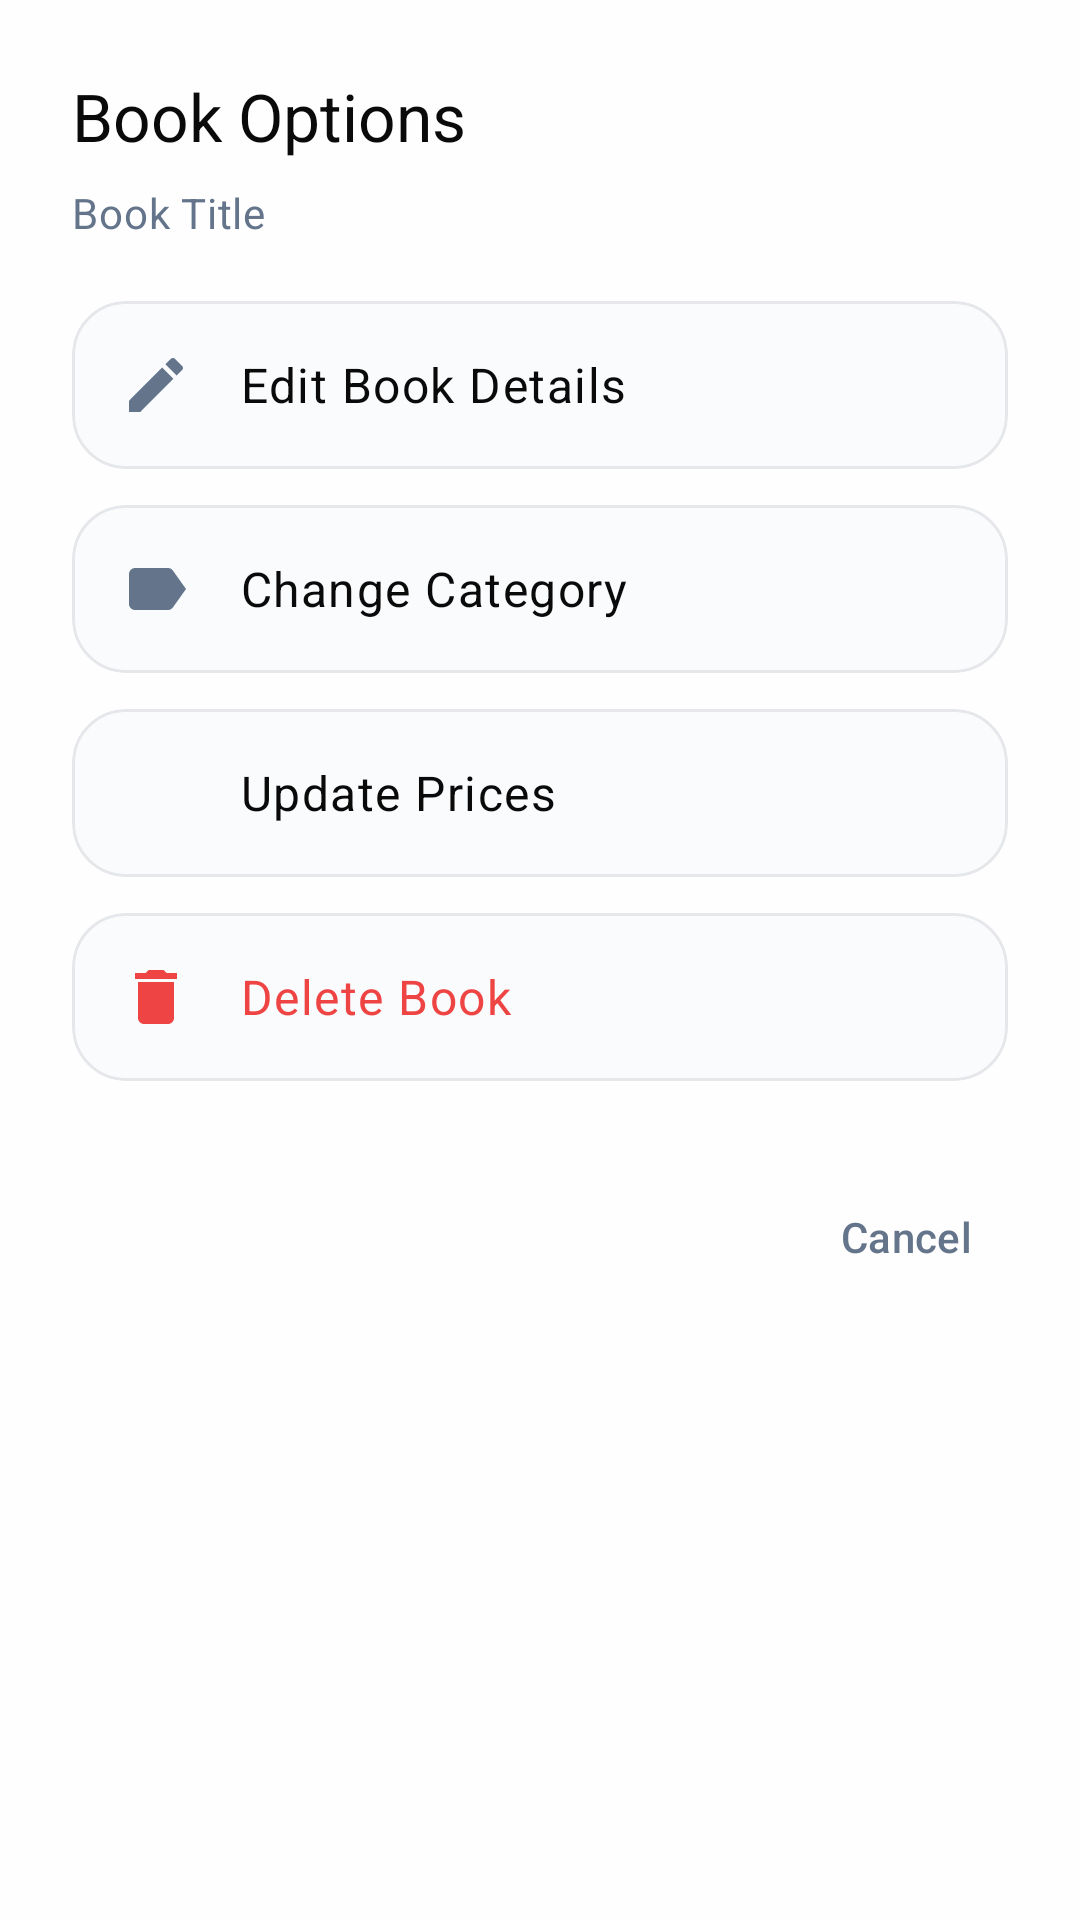

The Android layout XML behind this screen, and the referenced resources:
<!-- AndroidManifest.xml: application theme Theme.BooksIDontNeed -->
<!-- res/layout/dialog_book_options.xml -->
<?xml version="1.0" encoding="utf-8"?>
<LinearLayout xmlns:android="http://schemas.android.com/apk/res/android"
    xmlns:app="http://schemas.android.com/apk/res-auto"
    android:layout_width="match_parent"
    android:layout_height="wrap_content"
    android:orientation="vertical"
    android:paddingStart="24dp"
    android:paddingEnd="24dp"
    android:paddingTop="24dp"
    android:paddingBottom="16dp"
    android:background="@drawable/dialog_surface_background"
    android:clipToOutline="true">

    
    <TextView
        android:id="@+id/dialogTitle"
        android:layout_width="match_parent"
        android:layout_height="wrap_content"
        android:text="Book Options"
        android:textAppearance="@style/TextAppearance.Material3.TitleLarge"
        android:textColor="?attr/colorOnSurface"
        android:layout_marginBottom="8dp" />

    
    <TextView
        android:id="@+id/bookTitle"
        android:layout_width="match_parent"
        android:layout_height="wrap_content"
        android:text="Book Title"
        android:textAppearance="@style/TextAppearance.Material3.BodyMedium"
        android:textColor="?attr/colorOnSurfaceVariant"
        android:layout_marginBottom="20dp"
        android:maxLines="2"
        android:ellipsize="end" />

    
    <com.google.android.material.card.MaterialCardView
        android:id="@+id/editBookDetailsCard"
        android:layout_width="match_parent"
        android:layout_height="wrap_content"
        android:layout_marginBottom="12dp"
        style="@style/Widget.Material3.CardView.Outlined"
        app:cardBackgroundColor="?attr/colorSurfaceContainer"
        app:cardCornerRadius="18dp"
        app:cardElevation="0dp"
        app:strokeColor="?attr/colorOutlineVariant"
        app:strokeWidth="1dp"
        android:clickable="true"
        android:focusable="true"
        android:foreground="?attr/selectableItemBackground">

        <LinearLayout
            android:layout_width="match_parent"
            android:layout_height="wrap_content"
            android:orientation="horizontal"
            android:padding="16dp"
            android:gravity="center_vertical">

            <ImageView
                android:layout_width="24dp"
                android:layout_height="24dp"
                android:src="@drawable/ic_edit"
                app:tint="?attr/colorOnSurfaceVariant"
                android:layout_marginEnd="16dp" />

            <TextView
                android:layout_width="0dp"
                android:layout_height="wrap_content"
                android:layout_weight="1"
                android:text="Edit Book Details"
                android:textAppearance="@style/TextAppearance.Material3.BodyLarge"
                android:textColor="?attr/colorOnSurface" />

        </LinearLayout>

    </com.google.android.material.card.MaterialCardView>

    
    <com.google.android.material.card.MaterialCardView
        android:id="@+id/changeCategoryCard"
        android:layout_width="match_parent"
        android:layout_height="wrap_content"
        android:layout_marginBottom="12dp"
        style="@style/Widget.Material3.CardView.Outlined"
        app:cardBackgroundColor="?attr/colorSurfaceContainer"
        app:cardCornerRadius="18dp"
        app:cardElevation="0dp"
        app:strokeColor="?attr/colorOutlineVariant"
        app:strokeWidth="1dp"
        android:clickable="true"
        android:focusable="true"
        android:foreground="?attr/selectableItemBackground">

        <LinearLayout
            android:layout_width="match_parent"
            android:layout_height="wrap_content"
            android:orientation="horizontal"
            android:padding="16dp"
            android:gravity="center_vertical">

            <ImageView
                android:layout_width="24dp"
                android:layout_height="24dp"
                android:src="@drawable/ic_label"
                app:tint="?attr/colorOnSurfaceVariant"
                android:layout_marginEnd="16dp" />

            <TextView
                android:layout_width="0dp"
                android:layout_height="wrap_content"
                android:layout_weight="1"
                android:text="Change Category"
                android:textAppearance="@style/TextAppearance.Material3.BodyLarge"
                android:textColor="?attr/colorOnSurface" />

        </LinearLayout>

    </com.google.android.material.card.MaterialCardView>

    
    <com.google.android.material.card.MaterialCardView
        android:id="@+id/updatePricesCard"
        android:layout_width="match_parent"
        android:layout_height="wrap_content"
        android:layout_marginBottom="12dp"
        style="@style/Widget.Material3.CardView.Outlined"
        app:cardBackgroundColor="?attr/colorSurfaceContainer"
        app:cardCornerRadius="18dp"
        app:cardElevation="0dp"
        app:strokeColor="?attr/colorOutlineVariant"
        app:strokeWidth="1dp"
        android:clickable="true"
        android:focusable="true"
        android:foreground="?attr/selectableItemBackground">

        <LinearLayout
            android:layout_width="match_parent"
            android:layout_height="wrap_content"
            android:orientation="horizontal"
            android:padding="16dp"
            android:gravity="center_vertical">

            <ImageView
                android:layout_width="24dp"
                android:layout_height="24dp"
                android:src="@drawable/ic_refresh"
                app:tint="?attr/colorOnSurfaceVariant"
                android:layout_marginEnd="16dp" />

            <TextView
                android:layout_width="0dp"
                android:layout_height="wrap_content"
                android:layout_weight="1"
                android:text="Update Prices"
                android:textAppearance="@style/TextAppearance.Material3.BodyLarge"
                android:textColor="?attr/colorOnSurface" />

        </LinearLayout>

    </com.google.android.material.card.MaterialCardView>

    
    <com.google.android.material.card.MaterialCardView
        android:id="@+id/deleteBookCard"
        android:layout_width="match_parent"
        android:layout_height="wrap_content"
        android:layout_marginBottom="24dp"
        style="@style/Widget.Material3.CardView.Outlined"
        app:cardBackgroundColor="?attr/colorSurfaceContainer"
        app:cardCornerRadius="18dp"
        app:cardElevation="0dp"
        app:strokeColor="?attr/colorOutlineVariant"
        app:strokeWidth="1dp"
        android:clickable="true"
        android:focusable="true"
        android:foreground="?attr/selectableItemBackground">

        <LinearLayout
            android:layout_width="match_parent"
            android:layout_height="wrap_content"
            android:orientation="horizontal"
            android:padding="16dp"
            android:gravity="center_vertical">

            <ImageView
                android:layout_width="24dp"
                android:layout_height="24dp"
                android:src="@drawable/ic_delete"
                app:tint="?attr/colorError"
                android:layout_marginEnd="16dp" />

            <TextView
                android:layout_width="0dp"
                android:layout_height="wrap_content"
                android:layout_weight="1"
                android:text="Delete Book"
                android:textAppearance="@style/TextAppearance.Material3.BodyLarge"
                android:textColor="?attr/colorError" />

        </LinearLayout>

    </com.google.android.material.card.MaterialCardView>

    
    <LinearLayout
        android:layout_width="match_parent"
        android:layout_height="wrap_content"
        android:orientation="horizontal"
        android:gravity="end"
        android:paddingStart="0dp"
        android:paddingEnd="0dp"
        android:paddingTop="8dp"
        android:paddingBottom="0dp">

        <com.google.android.material.button.MaterialButton
            android:id="@+id/cancelButton"
            style="@style/Widget.Material3.Button.TextButton"
            android:layout_width="wrap_content"
            android:layout_height="40dp"
            android:text="Cancel"
            android:textColor="?attr/colorOnSurfaceVariant"
            android:minWidth="64dp" />

    </LinearLayout>

</LinearLayout>
<!-- resources referenced by this layout -->
<resources>
  <!-- drawable ic_delete (drawable) -->
  <vector xmlns:android="http://schemas.android.com/apk/res/android"
      android:width="24dp"
      android:height="24dp"
      android:viewportWidth="24"
      android:viewportHeight="24">
      <path
          android:fillColor="@android:color/black"
          android:pathData="M6,19c0,1.1 0.9,2 2,2h8c1.1,0 2,-0.9 2,-2V7H6v12zM19,4h-3.5l-1,-1h-5l-1,1H5v2h14V4z"/>
  </vector>
  <!-- drawable ic_label (drawable) -->
  <vector xmlns:android="http://schemas.android.com/apk/res/android"
      android:width="24dp"
      android:height="24dp"
      android:viewportWidth="24"
      android:viewportHeight="24">
    <path
        android:fillColor="@android:color/black"
        android:pathData="M17.63,5.84C17.27,5.33 16.67,5 16,5L5,5.01C3.9,5.01 3,5.9 3,7v10c0,1.1 0.9,1.99 2,1.99L16,19c0.67,0 1.27,-0.33 1.63,-0.84L22,12l-4.37,-6.16z"/>
  </vector>
  <color name="md_theme_light_primary">#0EA5E9</color>
  <color name="md_theme_light_onPrimary">#FFFFFF</color>
  <color name="md_theme_light_primaryContainer">#E0F2FE</color>
  <color name="md_theme_light_onPrimaryContainer">#0C4A6E</color>
  <color name="md_theme_light_secondary">#10B981</color>
  <color name="md_theme_light_onSecondary">#FFFFFF</color>
  <color name="md_theme_light_secondaryContainer">#ECFDF5</color>
  <color name="md_theme_light_onSecondaryContainer">#064E3B</color>
  <color name="md_theme_light_tertiary">#DC2626</color>
  <color name="md_theme_light_onTertiary">#FFFFFF</color>
  <color name="md_theme_light_tertiaryContainer">#FEE2E2</color>
  <color name="md_theme_light_onTertiaryContainer">#7F1D1D</color>
  <color name="md_theme_light_error">#EF4444</color>
  <color name="md_theme_light_onError">#FFFFFF</color>
  <color name="md_theme_light_errorContainer">#FEE2E2</color>
  <color name="md_theme_light_onErrorContainer">#7F1D1D</color>
  <color name="md_theme_light_background">#FEFEFE</color>
  <color name="md_theme_light_onBackground">#0A0A0A</color>
  <color name="md_theme_light_surface">#FFFFFF</color>
  <color name="md_theme_light_onSurface">#0A0A0A</color>
  <color name="md_theme_light_surfaceVariant">#F8FAFC</color>
  <color name="md_theme_light_onSurfaceVariant">#64748B</color>
  <color name="md_theme_light_surfaceContainer">#FAFBFC</color>
  <color name="md_theme_light_surfaceContainerHigh">#F1F5F9</color>
  <color name="md_theme_light_surfaceContainerHighest">#E2E8F0</color>
  <color name="md_theme_light_outline">#D1D5DB</color>
  <color name="md_theme_light_outlineVariant">#E5E7EB</color>
  <color name="price_color">#10B981</color>
  <color name="link_color">#0EA5E9</color>
  <color name="date_text_color">#64748B</color>
  <color name="isbn_color">#64748B</color>
  <style name="ThemeOverlay.BooksIDontNeed.Dialog" parent="ThemeOverlay.Material3.MaterialAlertDialog">
          <item name="android:windowBackground">@android:color/transparent</item>
          <item name="android:backgroundDimAmount">0.48</item>
          <item name="android:windowAnimationStyle">@style/Animation.BooksIDontNeed.Dialog</item>
          <item name="shapeAppearanceOverlay">@style/ShapeAppearance.BooksIDontNeed.Dialog</item>
      </style>
  <style name="Animation.BooksIDontNeed.Dialog" parent="@android:style/Animation.Dialog">
          <item name="android:windowEnterAnimation">@anim/dialog_enter</item>
          <item name="android:windowExitAnimation">@anim/dialog_exit</item>
      </style>
  <style name="ShapeAppearance.BooksIDontNeed.Dialog" parent="">
          <item name="cornerFamily">rounded</item>
          <item name="cornerSize">28dp</item>
      </style>
</resources>
